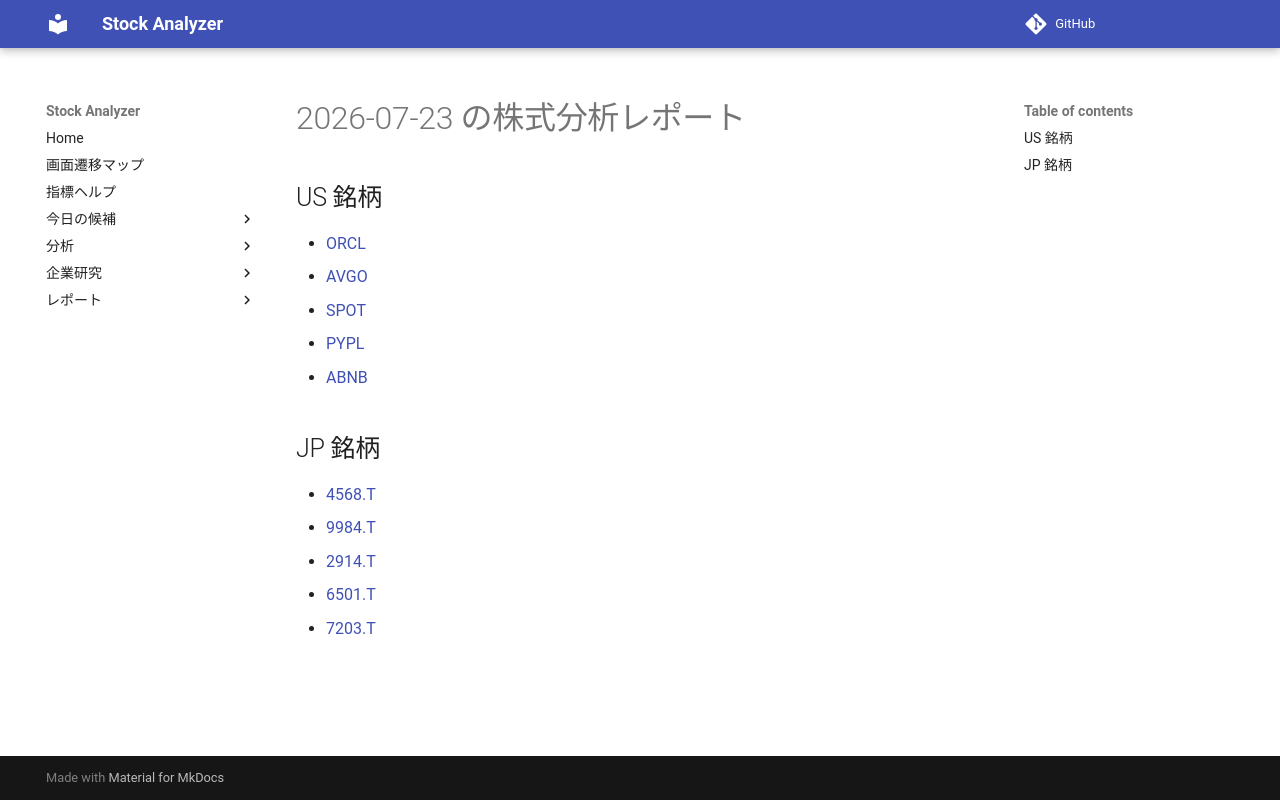

repository: Yumi-note/Making-APP · page: reports/2026-07-23/170537/index.html · generator: mkdocs

# 2026-07-23 の株式分析レポート

## US 銘柄

- [ORCL](ORCL.md)
- [AVGO](AVGO.md)
- [SPOT](SPOT.md)
- [PYPL](PYPL.md)
- [ABNB](ABNB.md)

## JP 銘柄

- [4568.T](4568_T.md)
- [9984.T](9984_T.md)
- [2914.T](2914_T.md)
- [6501.T](6501_T.md)
- [7203.T](7203_T.md)
